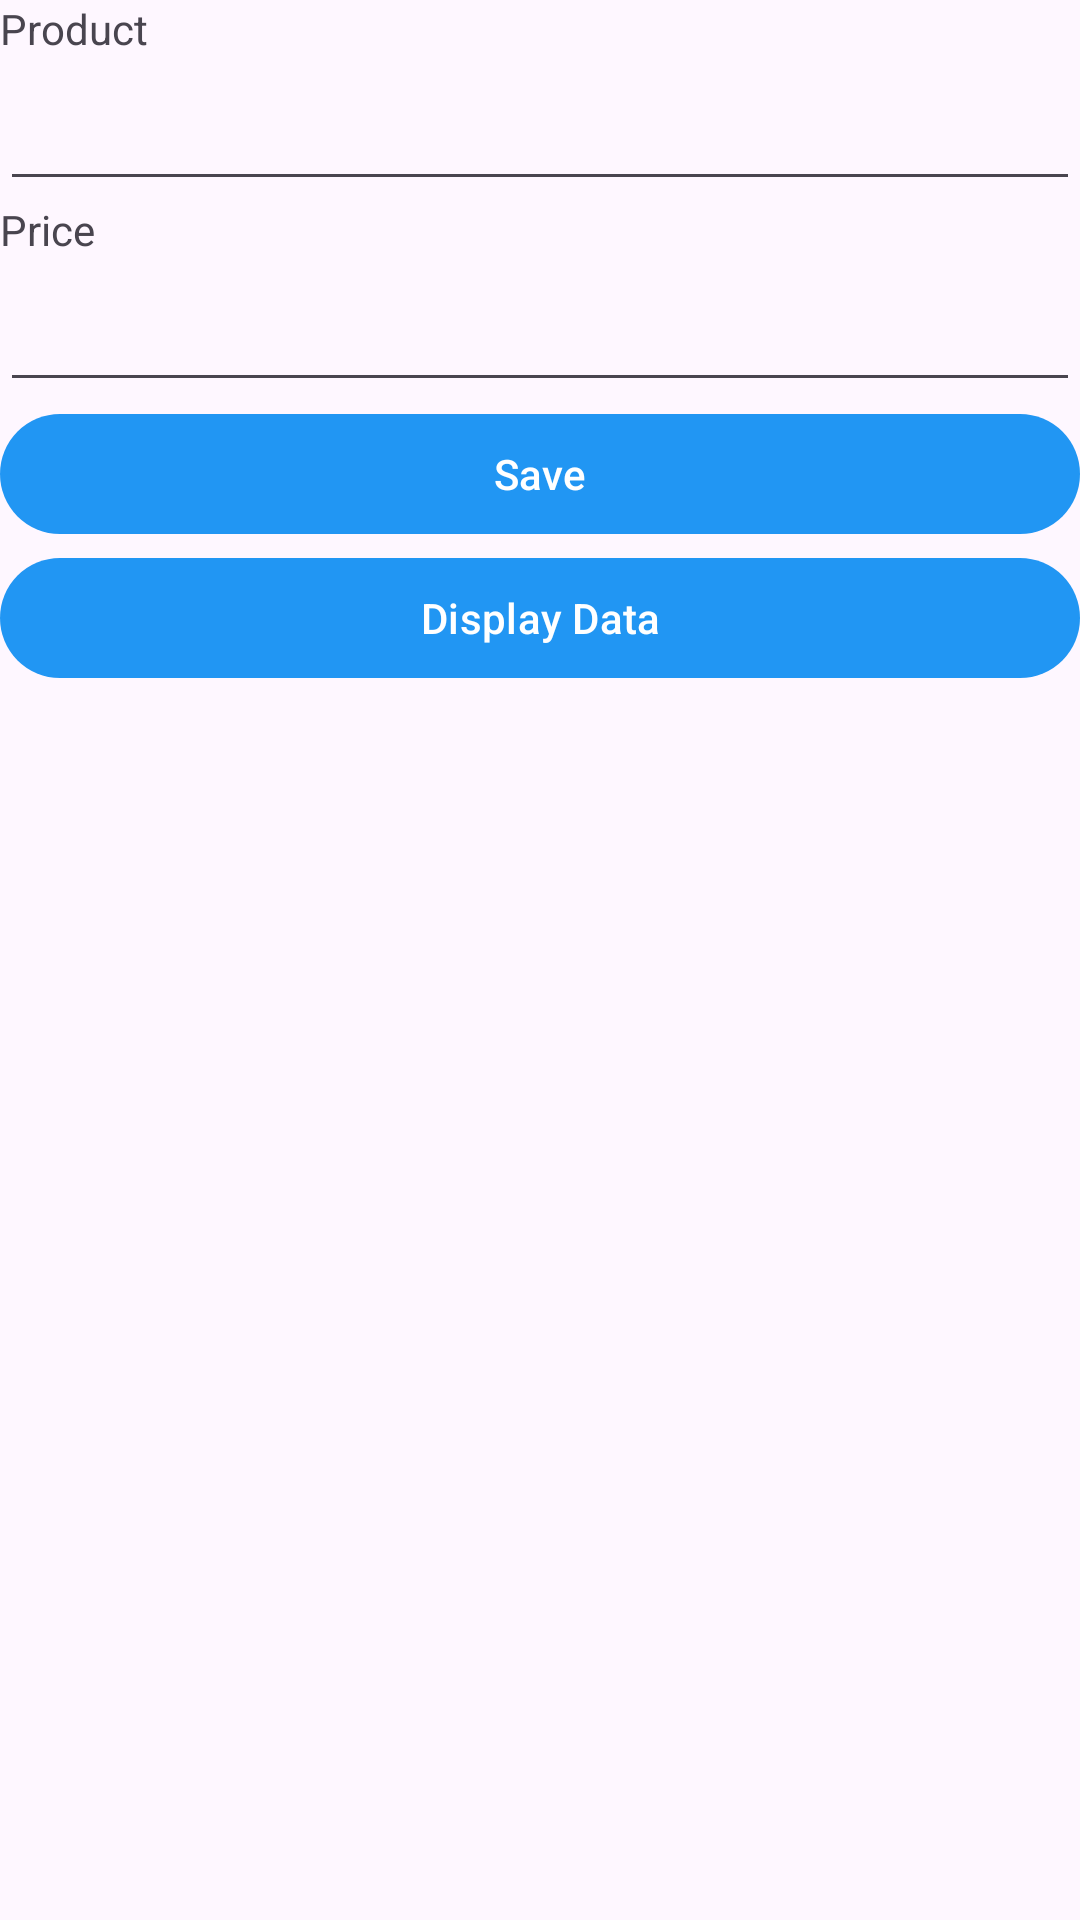

The Android layout XML behind this screen, and the referenced resources:
<!-- AndroidManifest.xml: application theme Theme.Main_mobile -->
<!-- res/layout/activity_praktikum42.xml -->
<?xml version="1.0" encoding="utf-8"?>
<LinearLayout xmlns:android="http://schemas.android.com/apk/res/android"
    xmlns:tools="http://schemas.android.com/tools"
    android:id="@+id/main"
    android:orientation="vertical"
    android:layout_margin="15dp"
    android:layout_width="match_parent"
    android:layout_height="match_parent"
    tools:context=".Praktikum_4_2">

    <TextView
        android:id="@+id/tv_pra_4_2"
        android:layout_width="match_parent"
        android:layout_height="wrap_content"
        android:text="Product"/>

    <EditText
        android:id="@+id/etProduct_pra_4_2"
        android:layout_width="match_parent"
        android:layout_height="wrap_content"
        android:ems="10"
        android:inputType="textPersonName"
        android:minHeight="48dp"
        tools:ignore="SpeakableTextPresentCheck"/>

    <TextView
        android:id="@+id/tv2_pra_4_2"
        android:layout_width="match_parent"
        android:layout_height="wrap_content"
        android:text="Price"/>

    <EditText
        android:id="@+id/etPrice_pra_4_2"
        android:layout_width="match_parent"
        android:layout_height="wrap_content"
        android:minHeight="48dp"
        tools:ignore="SpeakableTextPresentCheck, TouchTargetSizeCheck"/>

    <Button
        android:id="@+id/btnSave_pra_4_2"
        android:layout_width="match_parent"
        android:layout_height="wrap_content"
        android:text="Save"/>

    <Button
        android:id="@+id/btnDisplay_pra_4_2"
        android:layout_width="match_parent"
        android:layout_height="wrap_content"
        android:text="Display Data"/>

</LinearLayout>
<!-- resources referenced by this layout -->
<resources>
  <style name="Theme.Main_mobile" parent="Theme.Material3.DayNight">
          <item name="colorPrimary">@color/primary</item>
          <item name="colorPrimaryDark">@color/primary_dark</item>
          <item name="colorSecondary">@color/accent</item>
          <item name="android:statusBarColor">?attr/colorPrimaryDark</item>
          <item name="colorSurface">@color/background_light</item>
          <item name="colorOnSurface">@color/text_primary</item>
          <item name="android:windowLightStatusBar">true</item>
      </style>
  <color name="primary">#2196F3</color>
  <color name="primary_dark">#1976D2</color>
  <color name="accent">#FFC107</color>
  <color name="background_light">#FAFAFA</color>
  <color name="text_primary">#212121</color>
</resources>
